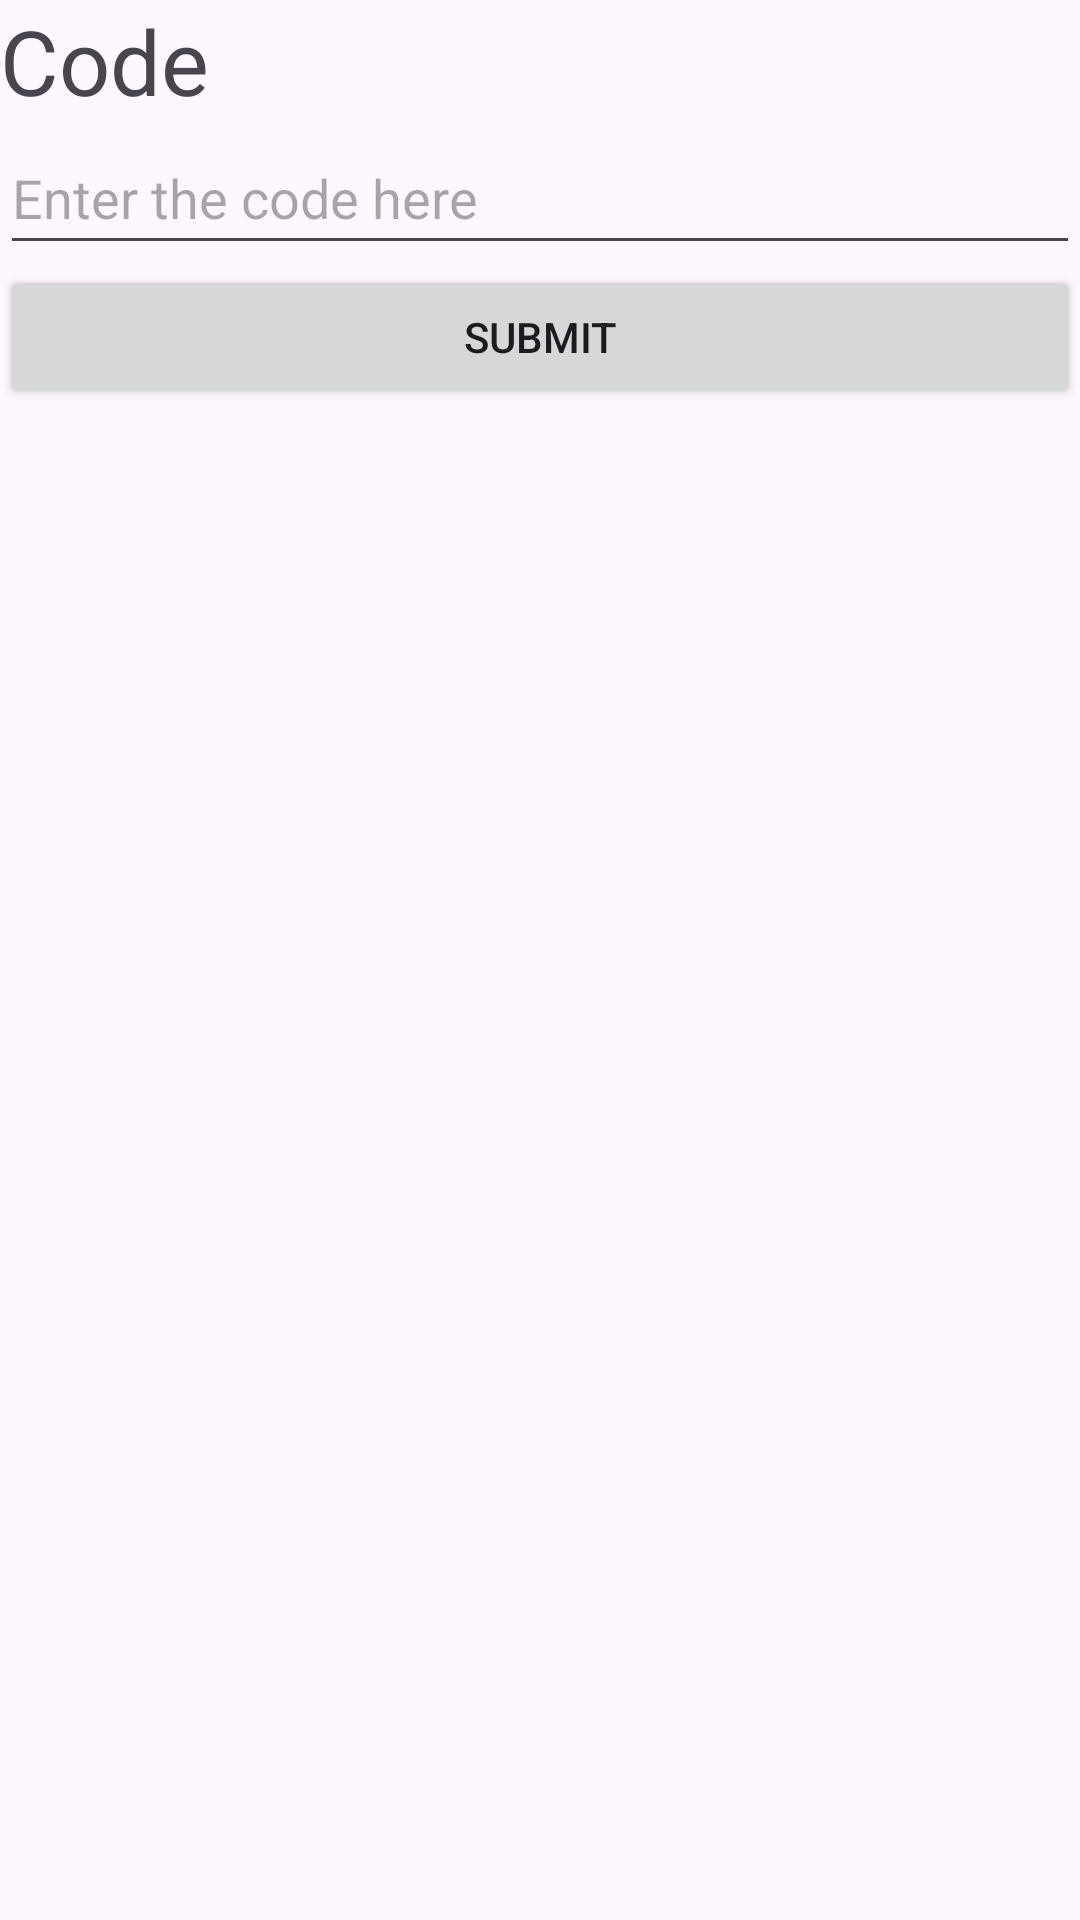

Layout XML and referenced resources for this Android screen:
<!-- AndroidManifest.xml: application theme Theme.MovieViewer -->
<!-- res/layout/activity_verify_code.xml -->
<?xml version="1.0" encoding="utf-8"?>
<LinearLayout xmlns:android="http://schemas.android.com/apk/res/android"
    android:orientation="vertical"
    android:layout_width="match_parent"
    android:layout_height="match_parent">

    <TextView
        android:id="@+id/textView6"
        android:textSize="30dp"
        android:layout_width="match_parent"
        android:layout_height="wrap_content"
        android:text="Code" />

    <EditText
        android:id="@+id/code_input"
        android:layout_width="match_parent"
        android:layout_height="wrap_content"
        android:ems="10"
        android:hint="Enter the code here"
        android:inputType="numberPassword"
        android:minHeight="48dp" />

    <Button
        android:id="@+id/submit_button"
        android:layout_width="match_parent"
        android:layout_height="wrap_content"
        android:text="Submit" />
</LinearLayout>
<!-- resources referenced by this layout -->
<resources>
  <style name="Theme.MovieViewer" parent="Theme.Material3.DayNight">
          
          <item name="colorPrimary">@color/purple_500</item>
          <item name="colorPrimaryVariant">@color/purple_700</item>
          <item name="colorOnPrimary">@color/white</item>
          
          <item name="colorSecondary">@color/teal_200</item>
          <item name="colorSecondaryVariant">@color/teal_700</item>
          <item name="colorOnSecondary">@color/black</item>
          
          <item name="android:statusBarColor" tools:targetApi="l">?attr/colorPrimaryVariant</item>
          
      </style>
  <!-- not gathered from this repository: default colours our renderer supplied (Android Studio template values) -->
  <color name="purple_500">#FF6200EE</color>
  <color name="purple_700">#FF3700B3</color>
  <color name="teal_200">#FF03DAC5</color>
  <color name="teal_700">#FF018786</color>
  <color name="black">#FF000000</color>
  <color name="white">#FFFFFFFF</color>
</resources>
